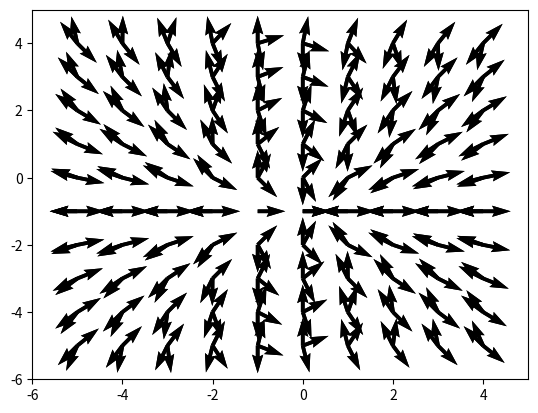

This chart was generated by the following Python code:
import numpy as np

import matplotlib.pyplot as plt

x_1 = -1    # x coordinate of charge 1
y_1 = -1    # y coordinate of charge 1
x_2 = 0    # x coordinate of charge 2
y_2 = -1    # y coordinate of charge 2
eps0 = 8.85*(10**(-12))   # value of epsilon zero
charge1 = 1
charge2 = -1
k1 = charge1/(4*np.pi*eps0)   # constant coefficient for charge 1.
k2 = charge2/(4*np.pi*eps0)   # constant coefficient for charge 2.

def distance1(x,y):    # function that calculates distance between point and charge 1.
    r = np.sqrt( (x-x_1)**2 + (y-y_1)**2 ) * 0.1  # r was in unit of 10 cm since 
                           #   100 points in a 1 m by 1 m plate
    return(r)

def distance2(x,y):    # function that calculates distance between point and charge 2.
    r = np.sqrt( (x-x_2)**2 + (y-y_2)**2 ) * 0.1
    return(r)



#### check my email to see the derivation of partial derivatives:



def Potential1(x,y):   # function that calculates potential at point (x,y) due to charge 1.
    charge = 1
    try:     # for some distance = 0, it just the charge itslef
        p = k1 * (distance1(x,y))**(-1)
    except:
        p = 0
    return(p)

def Potential2(x,y):   # function that calculates potential at point (x,y) due to charge 2.
    charge = -1
    try:
        p = k2 * (distance2(x,y))**(-1)
    except:
        p = 0
    
    return(p)
    
def NParDeri_x1(x,y):  # negative partial derivative of potential with respect to x for charge 1.
    if x == x_1:  # avoiding to find the information about the charges themseles
      if y == y_1:
        par = 0
      else:
        par = k1 * (x-x_1) *  ( (x-x_1)**2 + (y-y_1)**2 )**(-3/2)
    else:
      par = k1 * (x-x_1) *  ( (x-x_1)**2 + (y-y_1)**2 )**(-3/2)
    return(par)

def NParDeri_x2(x,y):  # negative partial derivative of potential with respect to x for charge 2.
    if x == x_2:
      if y == y_2:
        par = 0
      else:
        par = k2 * (x-x_2) *  ( (x-x_2)**2 + (y-y_2)**2 )**(-3/2)
    else:
      par = k2 * (x-x_2) *  ( (x-x_2)**2 + (y-y_2)**2 )**(-3/2)
    return(par)

def NParDeri_y1(x,y):  # negative partial derivative of potential with respect to y for charge 1.
    if x == x_1:
      if y == y_1:
        par = 0
      else:
        par = k1 * (y-y_1) *  ( (x-x_1)**2 + (y-y_1)**2 )**(-3/2)
    else:
      par = k1 * (y-y_1) *  ( (x-x_1)**2 + (y-y_1)**2 )**(-3/2)
    return(par)

def NParDeri_y2(x,y):  # negative partial derivative of potential with respect to y for charge 2.
    if x == x_2:
      if y == y_2:
        par = 0
      else:
        par = k2 * (y-y_2) *  ( (x-x_2)**2 + (y-y_2)**2 )**(-3/2)
    else:
      par = k2 * (y-y_2) *  ( (x-x_2)**2 + (y-y_2)**2 )**(-3/2)
    return(par)

#  electric field E = -∇φ = - ∂φ/∂x Î - ∂φ/∂y ĵ

def Electric_field1(x,y): # electric field at a point (x,y) due to charge 1.
    a = []
    a.append(NParDeri_x1(x,y))
    a.append(NParDeri_y1(x,y))
    a = np.array(a)
    return(a)

def Electric_field2(x,y): # electric field at a point (x,y) due to charge 2.
    b = []
    b.append(NParDeri_x2(x,y))  
    b.append(NParDeri_y2(x,y))
    b = np.array(b)
    return(b)

electric_field1 = []   # electric field due to charge 1.
electric_field2 = []   # electric field due to charge 2.
x = -5
while x < 5:
    y = -5
    while y < 5:
        electric_field1.append(Electric_field1(x,y))
        electric_field2.append(Electric_field2(x,y))
        y = y + 1
    x = x + 1

electric_field1 = np.array(electric_field1)
electric_field2 = np.array(electric_field2)

electric_field = electric_field1 + electric_field2   # superposition theorem

#$$$print(electric_field)  # now we have an array that contain 10,000 arrays (vectors; 1st element is x-value, 2nd
                       #   element is y-value)

x = -5
K = 0
while x < 5:
    y = -5
    while y < 5:
        origin = np.array([[x,x],[y,y]])  # orgin with respect to target point
        vector_array = Electric_field1(x,y) # show electric field due to charge 1.
        vector_list = vector_array.tolist()
        V = np.array([vector_list])
        plt.quiver(*origin, V[:,0], V[:,1])
        
        y = y + 1
        K = K + 1
    x = x + 1
plt.xlim(-6,5) 
plt.ylim(-6,5)
plt.show()

x = -5
K = 0
while x < 5:
    y = -5
    while y < 5:
        origin = np.array([[x,x],[y,y]])  # orgin with respect to target point
        vector_array = Electric_field2(x,y)   # show electric field due to charge 2.
        vector_list = vector_array.tolist()
        V = np.array([vector_list])
        plt.quiver(*origin, V[:,0], V[:,1])
          
        y = y + 1
        K = K + 1
    x = x + 1
plt.xlim(-6,5) 
plt.ylim(-6,5)
plt.show()

x = -5
K = 0
empty = 0   # used to specify the charges' location. This is not important.
while x < 5:
    y = -5
    while y < 5:
      if y == y_1:

        if x == x_1:
          empty += 1
        else:
           origin = np.array([[x,x],[y,y]])  # orgin with respect to target point
           vector_array = Electric_field2(x,y) + Electric_field1(x,y)   # show electric field due to charges.
           vector_list = vector_array.tolist()
           V = np.array([vector_list])
           plt.quiver(*origin, V[:,0], V[:,1])
      elif y == y_2:

        if x == x_2:
          empty += 1
        else:
           origin = np.array([[x,x],[y,y]])  # orgin with respect to target point
           vector_array = Electric_field2(x,y) + Electric_field1(x,y)   # show electric field due to charges.
           vector_list = vector_array.tolist()
           V = np.array([vector_list])
           plt.quiver(*origin, V[:,0], V[:,1])
             
      else:
           origin = np.array([[x,x],[y,y]])  # origin with respect to target point
           vector_array = Electric_field2(x,y) + Electric_field1(x,y)  # show electric field due to charges.
           vector_list = vector_array.tolist()
           V = np.array([vector_list])
           plt.quiver(*origin, V[:,0], V[:,1])
           

      y = y + 1
      K = K + 1
    x = x + 1
plt.xlim(-6,5) 
plt.ylim(-6,5)
plt.show()
